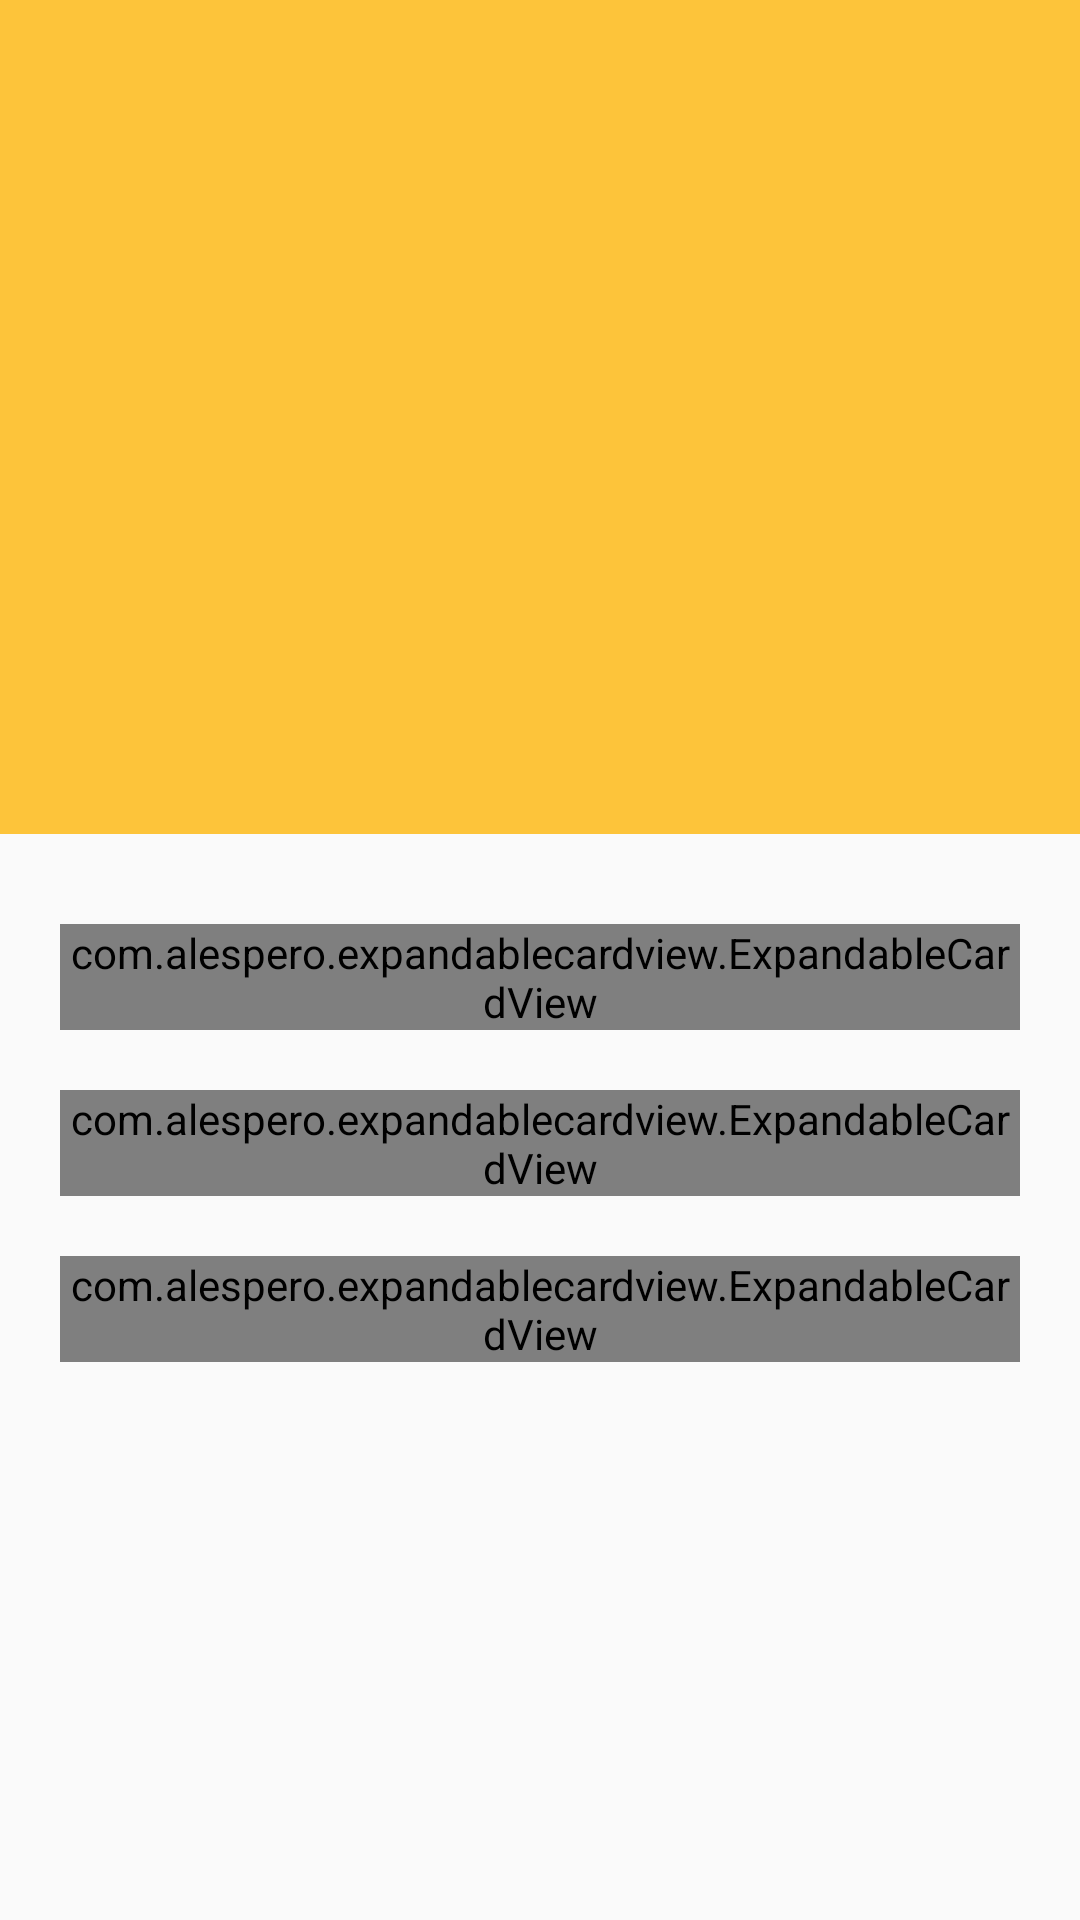

Here is an Android app screen rendered from its layout file. Give the layout XML and the strings, colors and styles it references.
<!-- AndroidManifest.xml: application theme AppTheme -->
<!-- res/layout/activity_detalhes_evento.xml -->
<?xml version="1.0" encoding="utf-8"?>
<android.support.design.widget.CoordinatorLayout xmlns:android="http://schemas.android.com/apk/res/android"
    xmlns:app="http://schemas.android.com/apk/res-auto"
    xmlns:tools="http://schemas.android.com/tools"
    android:id="@+id/root_layout"
    android:layout_width="match_parent"
    android:layout_height="match_parent"
    android:fitsSystemWindows="true"
    tools:context=".atividades.DetalhesEvento">

    <android.support.design.widget.AppBarLayout
        android:id="@+id/app_bar"
        android:layout_width="match_parent"
        android:layout_height="278dp"
        android:fitsSystemWindows="true"
        android:theme="@style/AppTheme.AppBarOverlay">

        <android.support.design.widget.CollapsingToolbarLayout
            android:id="@+id/toolbar_lay87out"
            android:layout_width="match_parent"
            android:layout_height="match_parent"
            android:fitsSystemWindows="true"
            app:contentScrim="?attr/colorPrimary"
            app:layout_scrollFlags="scroll|exitUntilCollapsed"
            app:toolbarId="@+id/toolbar">

            <ImageView
                android:id="@+id/img_logo_detalhe"
                android:layout_width="match_parent"
                android:layout_height="match_parent"
                android:scaleType="centerCrop" />

            <android.support.v7.widget.Toolbar
                android:id="@+id/toolbar"
                android:layout_width="match_parent"
                android:layout_height="?attr/actionBarSize"
                android:scrollbars="vertical"
                app:layout_collapseMode="pin"
                app:popupTheme="@style/AppTheme.PopupOverlay">

                <TextView
                    android:id="@+id/titulo"
                    android:layout_width="wrap_content"
                    android:layout_height="wrap_content"
                    android:scrollbars="vertical"
                    android:textAppearance="@style/CustomTitle2"
                    android:textSize="25sp" />


            </android.support.v7.widget.Toolbar>


        </android.support.design.widget.CollapsingToolbarLayout>
    </android.support.design.widget.AppBarLayout>

    <include
        android:id="@+id/include"
        layout="@layout/content_detalhes_evento" />

    
    
    
    
    
    
    
    
    
    

</android.support.design.widget.CoordinatorLayout>
<!-- res/layout/content_detalhes_evento.xml (included above) -->
<?xml version="1.0" encoding="utf-8"?>
<android.support.v4.widget.NestedScrollView xmlns:android="http://schemas.android.com/apk/res/android"
    xmlns:app="http://schemas.android.com/apk/res-auto"
    xmlns:tools="http://schemas.android.com/tools"
    android:layout_width="match_parent"
    android:layout_height="match_parent"
    app:layout_behavior="@string/appbar_scrolling_view_behavior"
    tools:context=".atividades.DetalhesEvento"
    tools:showIn="@layout/activity_detalhes_evento">


    <LinearLayout xmlns:android="http://schemas.android.com/apk/res/android"
        xmlns:app="http://schemas.android.com/apk/res-auto"
        xmlns:tools="http://schemas.android.com/tools"
        android:layout_width="match_parent"
        android:layout_height="match_parent"
        android:layout_marginTop="20dp"
        android:background="#FAFAFA"
        android:clipChildren="false"
        android:orientation="vertical"
        android:paddingBottom="20dp">


        <com.alespero.expandablecardview.ExpandableCardView
            android:id="@+id/main_palestrante"
            android:layout_width="wrap_content"
            android:layout_height="wrap_content"
            android:layout_marginLeft="20dp"
            android:layout_marginTop="10dp"
            android:layout_marginRight="20dp"
            android:layout_marginBottom="10dp"
            app:expandOnClick="true"
            app:icon="@drawable/ic_person"
            app:inner_view="@layout/palestrante_card"
            app:title="Palestrante" />

        <com.alespero.expandablecardview.ExpandableCardView
            android:id="@+id/main_localizacao"
            android:layout_width="wrap_content"
            android:layout_height="wrap_content"
            android:layout_marginLeft="20dp"
            android:layout_marginTop="10dp"
            android:layout_marginRight="20dp"
            android:layout_marginBottom="10dp"
            app:expandOnClick="true"
            app:icon="@drawable/ic_location"
            app:inner_view="@layout/localizacao_card"
            app:title="Localização" />

        <com.alespero.expandablecardview.ExpandableCardView
            android:id="@+id/main_data"
            android:layout_width="wrap_content"
            android:layout_height="wrap_content"
            android:layout_marginLeft="20dp"
            android:layout_marginTop="10dp"
            android:layout_marginRight="20dp"
            android:layout_marginBottom="10dp"
            app:expandOnClick="true"
            app:icon="@drawable/ic_dates"
            app:inner_view="@layout/data_card"
            app:title="Calendário" />

    </LinearLayout>
</android.support.v4.widget.NestedScrollView>
<!-- res/layout/palestrante_card.xml (included above) -->
<?xml version="1.0" encoding="utf-8"?>
<LinearLayout xmlns:android="http://schemas.android.com/apk/res/android"
    android:layout_width="match_parent"
    android:layout_height="wrap_content"
    android:orientation="vertical"
    android:padding="20dp">

    <LinearLayout
        android:layout_width="match_parent"
        android:layout_height="wrap_content"
        android:layout_marginBottom="20dp"
        android:orientation="vertical">

        <TextView
            android:id="@+id/txt_miniCurriculo"
            android:layout_width="match_parent"
            android:layout_height="wrap_content"
            android:text=""
            android:textColor="#000000"
            android:textSize="24sp" />

        <Space
            android:layout_width="match_parent"
            android:layout_height="13dp" />

        <TextView
            android:id="@+id/txt_curriculo"
            android:layout_width="match_parent"
            android:layout_height="168dp"
            android:text=""

            android:textColor="#000000" />

    </LinearLayout>

</LinearLayout>
<!-- res/layout/localizacao_card.xml (included above) -->
<?xml version="1.0" encoding="utf-8"?>
<RelativeLayout xmlns:android="http://schemas.android.com/apk/res/android"
    android:layout_width="match_parent"
    android:layout_height="wrap_content"
    android:paddingTop="@dimen/margin_medium">

    <TextView
        android:id="@+id/txt_localizacao"
        android:layout_width="wrap_content"
        android:layout_height="wrap_content"
        android:layout_marginLeft="@dimen/margin_medium"
        android:layout_marginBottom="@dimen/margin_small"
        android:text="Localização"
        android:textStyle="bold" />

    
    
    
    
    

    
    
    

</RelativeLayout>
<!-- res/layout/data_card.xml (included above) -->
<?xml version="1.0" encoding="utf-8"?>
<LinearLayout xmlns:android="http://schemas.android.com/apk/res/android"
    android:id="@+id/layout_calendario"
    android:layout_width="match_parent"
    android:layout_height="match_parent"
    android:orientation="vertical">

    <CalendarView
        android:id="@+id/calendario_evento"
        android:layout_width="wrap_content"
        android:layout_height="wrap_content"
        android:layout_gravity="center" />

    <Button
        android:id="@+id/btn_agendar_evento"
        style="@style/Widget.AppCompat.Button.Colored"
        android:layout_width="match_parent"
        android:layout_height="wrap_content"
        android:text="Agendar este evento" />


</LinearLayout>
<!-- resources referenced by this layout -->
<resources>
  <color name="colorPrimary">#FDC43A</color>
  <dimen name="margin_medium">20dp</dimen>
  <dimen name="margin_small">20dp</dimen>
  <style name="AppTheme.AppBarOverlay" parent="ThemeOverlay.AppCompat.Dark.ActionBar" />
  <style name="AppTheme.PopupOverlay" parent="ThemeOverlay.AppCompat.Light" />
  <style name="CustomTitle2" parent="TextAppearance.ShowcaseView.Title.Light">
          <item name="android:textColor">#deffffff</item>
      </style>
  <style name="AppTheme" parent="Theme.AppCompat.Light.DarkActionBar">
          
          <item name="colorPrimary">@color/colorPrimary</item>
          <item name="colorPrimaryDark">@color/colorPrimaryDark</item>
          <item name="colorAccent">@color/colorAccent</item>
      </style>
  <color name="colorPrimaryDark">#F9BC16</color>
  <color name="colorAccent">#E5B316</color>
</resources>
